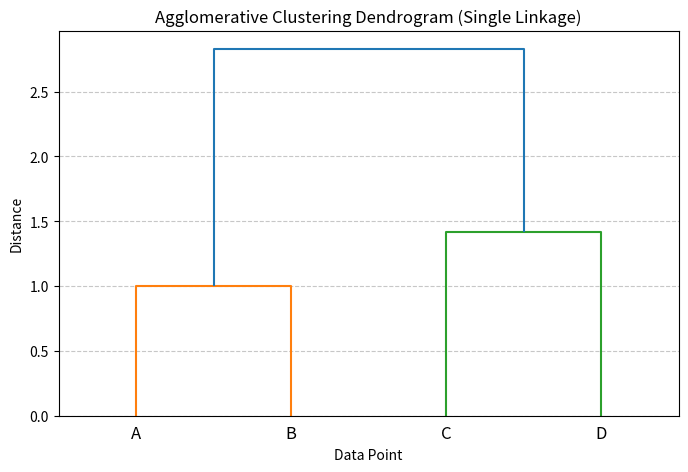

Python code for this plot:
#APPLY AGGLOMERATIVE APPROACH TO CREATE THE DENDROGRAM

import numpy as np
from scipy.cluster.hierarchy import dendrogram, linkage
import matplotlib.pyplot as plt

# Define the data points
data = np.array([
    [1, 1],  # Point A
    [2, 1],  # Point B
    [4, 3],  # Point C
    [5, 4]   # Point D
])

# Define labels for the points
labels = ['A', 'B', 'C', 'D']

# Perform agglomerative clustering using 'single' linkage method
# 'single' linkage method uses the minimum distance between observations of the two sets
linked = linkage(data, method='single')

# Plot the dendrogram
plt.figure(figsize=(8, 5))
dendrogram(linked,
           orientation='top',
           labels=labels,
           distance_sort='aescending',
           show_leaf_counts=True)
plt.title('Agglomerative Clustering Dendrogram (Single Linkage)')
plt.xlabel('Data Point')
plt.ylabel('Distance')
plt.grid(axis='y', linestyle='--', alpha=0.7)
plt.show()
